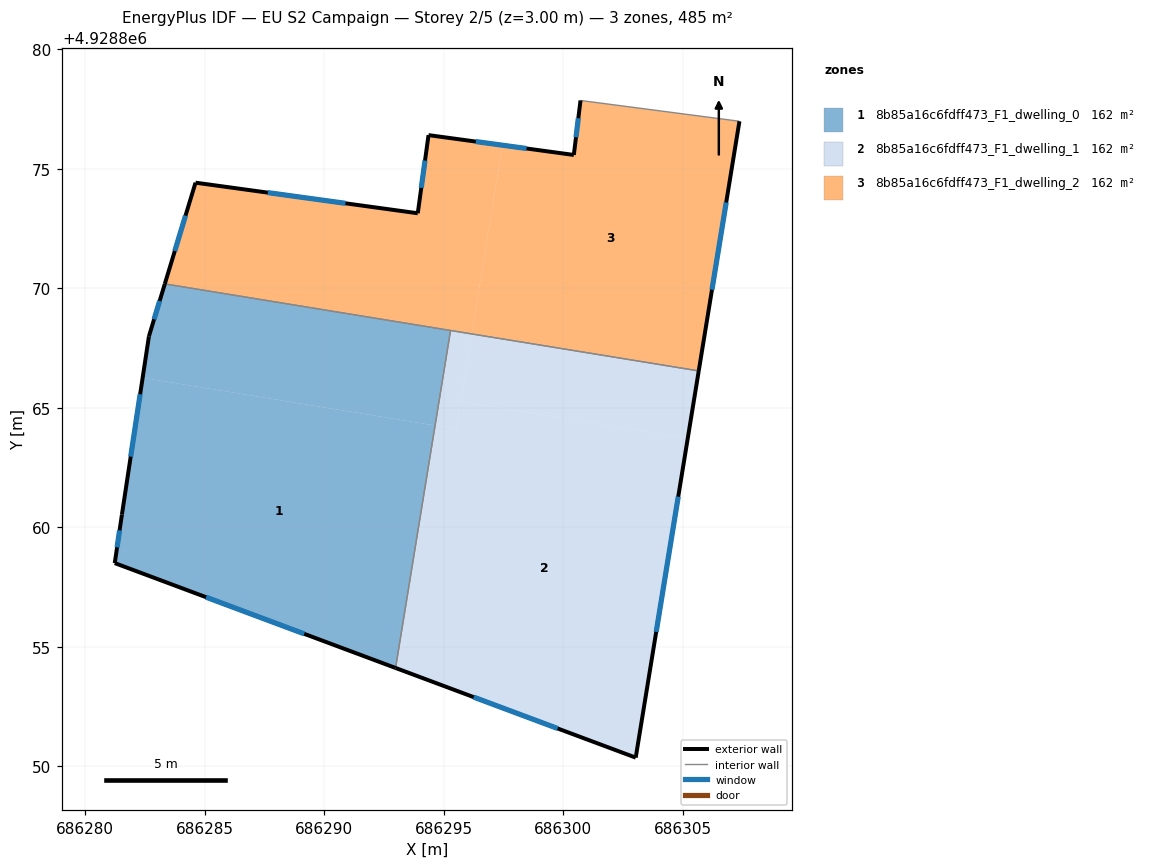
=== STOREY PLAN SPEC (per zone: floor XY polygon, exterior-wall plan segments, windows/doors) ===
zone 1: 8b85a16c6fdff473_F1_dwelling_0  (161.5 m²)
  floor: (686292.99, 4928854.11) (686294.64, 4928864.26) (686282.41, 4928866.25) (686281.54, 4928860.53) (686281.24, 4928858.50)
  floor: (686294.64, 4928864.26) (686295.29, 4928868.23) (686283.33, 4928870.18) (686282.67, 4928867.99) (686282.41, 4928866.25)
  exterior wall: (686282.67, 4928867.99) – (686283.33, 4928870.18)  [2.3 m]
    window: (686282.89, 4928868.70) – (686283.12, 4928869.47)  [0.8 m²]
  exterior wall: (686292.99, 4928854.11) – (686281.24, 4928858.50)  [12.5 m]
    window: (686289.17, 4928855.54) – (686285.06, 4928857.07)  [4.6 m²]
  exterior wall: (686281.24, 4928858.50) – (686281.54, 4928860.53)  [2.1 m]
    window: (686281.34, 4928859.16) – (686281.44, 4928859.87)  [0.8 m²]
  exterior wall: (686281.54, 4928860.53) – (686282.67, 4928867.99)  [7.5 m]
    window: (686281.91, 4928862.95) – (686282.30, 4928865.56)  [2.8 m²]
  interior walls: 2
zone 2: 8b85a16c6fdff473_F1_dwelling_1  (161.5 m²)
  floor: (686305.22, 4928863.72) (686305.68, 4928866.54) (686296.17, 4928868.09) (686295.71, 4928865.27)
  floor: (686295.53, 4928864.11) (686296.17, 4928868.09) (686295.29, 4928868.23) (686294.64, 4928864.26)
  floor: (686303.04, 4928850.36) (686305.22, 4928863.72) (686295.72, 4928865.27) (686295.53, 4928864.11) (686294.64, 4928864.26) (686292.99, 4928854.11)
  exterior wall: (686303.04, 4928850.36) – (686292.99, 4928854.11)  [10.7 m]
    window: (686299.77, 4928851.58) – (686296.26, 4928852.89)  [3.9 m²]
  exterior wall: (686305.68, 4928866.54) – (686303.04, 4928850.36)  [16.4 m]
    window: (686304.82, 4928861.28) – (686303.90, 4928855.62)  [6.0 m²]
  interior walls: 2
zone 3: 8b85a16c6fdff473_F1_dwelling_2  (161.5 m²)
  floor: (686305.68, 4928866.54) (686307.38, 4928876.99) (686300.73, 4928877.86) (686300.45, 4928875.58) (686297.46, 4928875.98) (686296.17, 4928868.09)
  floor: (686296.17, 4928868.09) (686297.46, 4928875.98) (686294.37, 4928876.41) (686293.92, 4928873.14) (686284.62, 4928874.42) (686283.33, 4928870.18)
  exterior wall: (686294.37, 4928876.41) – (686300.45, 4928875.58)  [6.1 m]
    window: (686296.35, 4928876.14) – (686298.47, 4928875.85)  [2.2 m²]
  exterior wall: (686300.45, 4928875.58) – (686300.73, 4928877.86)  [2.3 m]
    window: (686300.54, 4928876.32) – (686300.64, 4928877.11)  [0.8 m²]
  exterior wall: (686307.38, 4928876.99) – (686305.68, 4928866.54)  [10.6 m]
    window: (686306.83, 4928873.59) – (686306.23, 4928869.94)  [3.9 m²]
  exterior wall: (686283.33, 4928870.18) – (686284.62, 4928874.42)  [4.4 m]
    window: (686283.75, 4928871.56) – (686284.20, 4928873.04)  [1.6 m²]
  exterior wall: (686284.62, 4928874.42) – (686293.92, 4928873.14)  [9.4 m]
    window: (686287.64, 4928874.00) – (686290.89, 4928873.55)  [3.4 m²]
  exterior wall: (686293.92, 4928873.14) – (686294.37, 4928876.41)  [3.3 m]
    window: (686294.07, 4928874.20) – (686294.22, 4928875.34)  [1.2 m²]
  interior walls: 3

=== DERIVED (storey summary) ===
Building: EU S2 Campaign
Storey: 2 of 5  (floor level z = 3.00 m)
Storey gross floor area: 484.6 m²
Zones on this storey: 3
  - 8b85a16c6fdff473_F1_dwelling_0: floor 161.5 m²; exterior wall 24.4 m (73.3 m²); 4 window(s) 9.0 m²; WWR 12.2%
  - 8b85a16c6fdff473_F1_dwelling_1: floor 161.5 m²; exterior wall 27.1 m (81.4 m²); 2 window(s) 9.9 m²; WWR 12.2%
  - 8b85a16c6fdff473_F1_dwelling_2: floor 161.5 m²; exterior wall 36.1 m (108.4 m²); 6 window(s) 13.2 m²; WWR 12.2%
Zone adjacency (shared interzone walls):
  - 8b85a16c6fdff473_F1_dwelling_0 ↔ 8b85a16c6fdff473_F1_dwelling_1
  - 8b85a16c6fdff473_F1_dwelling_0 ↔ 8b85a16c6fdff473_F1_dwelling_2
  - 8b85a16c6fdff473_F1_dwelling_1 ↔ 8b85a16c6fdff473_F1_dwelling_2